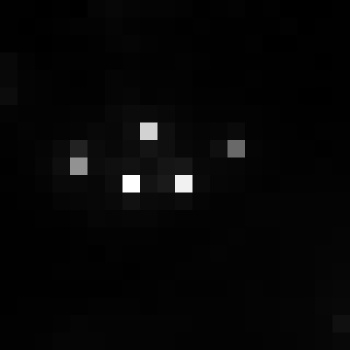

The data file committed next to this chart (first rows):
, xmin, ymin, lat, lon, area, perimeter, max_nanowatts, min_nanowatts, moonlight_illumination, clear_sky_confidence, mean_nanowatts
0, 264, 2683, -0.5429, -0.5429, 1.0, 0.0, 94.4, 0.4274, 11.81, 0.0, 2.403
